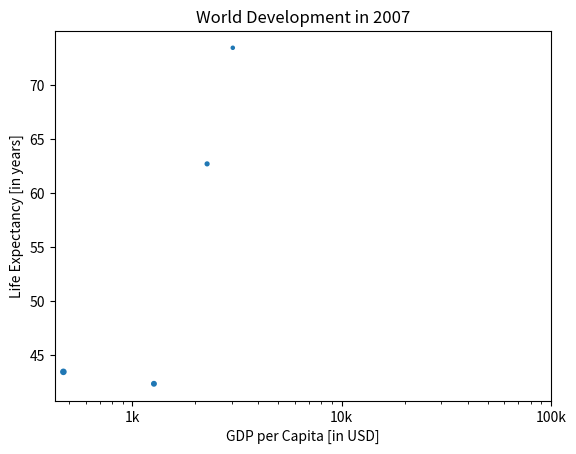

Python code for this plot:
import matplotlib.pyplot as plt
# Import numpy as np
import numpy as np

pop = pop = [2.517, 3.692, 5.263, 6.972]
gdp_cap = [ 3025.349798, 2280.769906, 1271.211593, 469.70929810000007]
life_exp = [73.422, 62.698, 42.38399999999999, 43.487]

# Store pop as a numpy array: np_pop
np_pop = np.array(pop)

# to make the dots in different sizes to show different population data

# Double np_pop
np_pop = np_pop * 2

# Update: set s argument to np_pop
plt.scatter(gdp_cap, life_exp, s = np_pop)

# Previous customizations
plt.xscale('log') 
plt.xlabel('GDP per Capita [in USD]')
plt.ylabel('Life Expectancy [in years]')
plt.title('World Development in 2007')
plt.xticks([1000, 10000, 100000],['1k', '10k', '100k'])

# Display the plot
plt.show()
